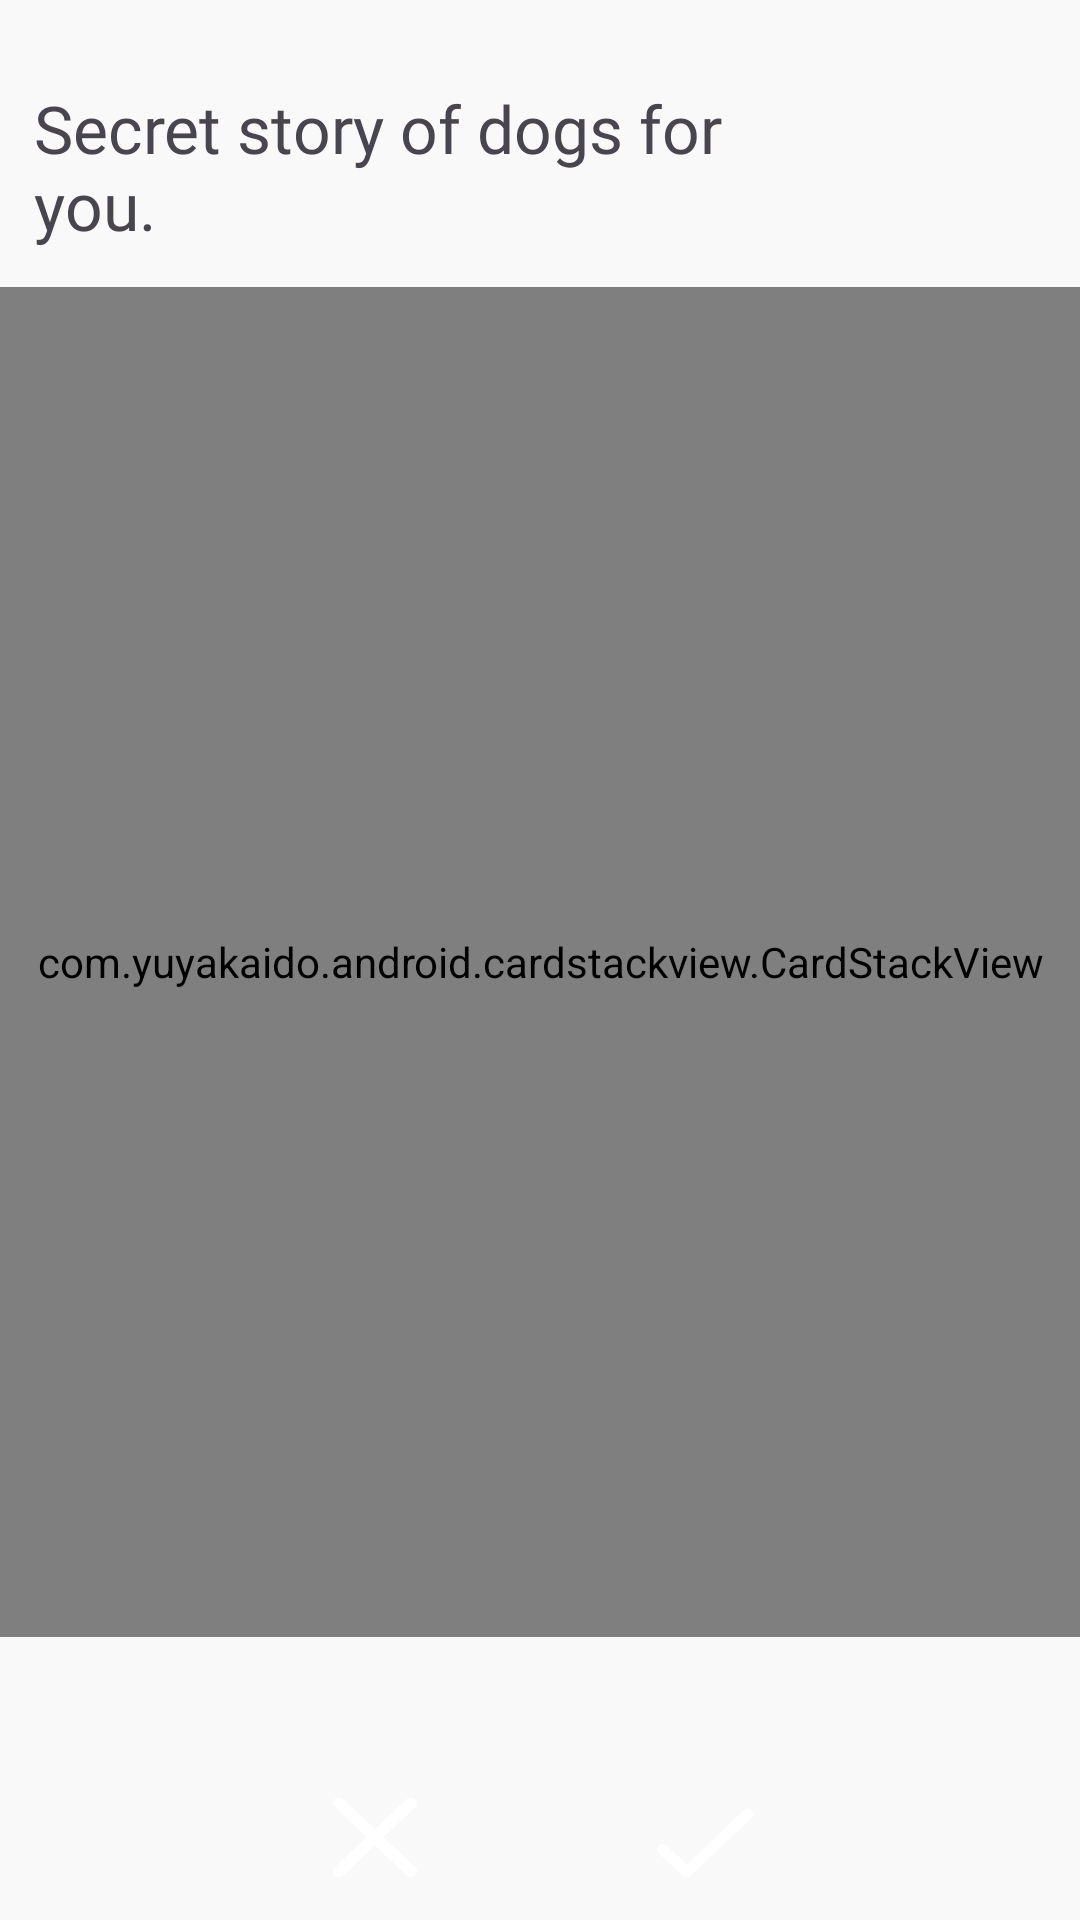

Reconstruct the res/layout file that produces this screen, plus the resources it refers to.
<!-- AndroidManifest.xml: application theme Theme.AipetProject -->
<!-- res/layout/fragment_matchmaking.xml -->
<?xml version="1.0" encoding="utf-8"?>
<androidx.constraintlayout.widget.ConstraintLayout xmlns:android="http://schemas.android.com/apk/res/android"
    xmlns:app="http://schemas.android.com/apk/res-auto"
    xmlns:tools="http://schemas.android.com/tools"
    android:layout_width="match_parent"
    android:layout_height="match_parent"
    android:background="@color/default_white"
    tools:context=".ui.onboarding.personality.match.MatchmakingFragment">

    <TextView
        android:id="@+id/textView7"
        android:layout_width="230dp"
        android:layout_height="wrap_content"
        android:layout_marginTop="28dp"
        android:fontFamily="@font/dmsans_bold"
        android:text="Secret story of dogs for you."
        android:textSize="22sp"
        app:layout_constraintEnd_toEndOf="parent"
        app:layout_constraintHorizontal_bias="0.088"
        app:layout_constraintStart_toStartOf="parent"
        app:layout_constraintTop_toTopOf="parent" />

    <com.yuyakaido.android.cardstackview.CardStackView
        android:id="@+id/stack_view"
        android:layout_width="match_parent"
        android:layout_height="450dp"
        app:layout_constraintBottom_toBottomOf="parent"
        app:layout_constraintEnd_toEndOf="parent"
        app:layout_constraintHorizontal_bias="0.0"
        app:layout_constraintStart_toStartOf="parent"
        app:layout_constraintTop_toBottomOf="@+id/textView7"
        app:layout_constraintVertical_bias="0.117" />

    <ImageButton
        android:id="@+id/btn_done"
        android:layout_width="70dp"
        android:layout_height="70dp"
        android:layout_marginTop="33dp"
        android:layout_marginEnd="90dp"
        android:paddingTop="10dp"
        android:elevation="1dp"
        android:onClick="onSwipeRightButtonClick"
        android:background="@drawable/bg_button_match"
        android:backgroundTint="@color/primary_green"
        android:src="@drawable/ic_done"
        app:layout_constraintEnd_toEndOf="parent"
        app:layout_constraintTop_toBottomOf="@+id/stack_view"
        app:layout_constraintVertical_bias="1.0" />

    <ImageButton
        android:id="@+id/btn_close"
        android:layout_width="70dp"
        android:layout_height="70dp"
        android:elevation="1dp"
        android:layout_marginStart="90dp"
        android:layout_marginTop="32dp"
        android:background="@drawable/bg_button_match"
        android:backgroundTint="@color/red"
        android:src="@drawable/ic_close_white"
        android:onClick="onSwipeLeftButtonClick"
        app:layout_constraintStart_toStartOf="parent"
        app:layout_constraintTop_toBottomOf="@+id/stack_view" />
    <ProgressBar
        android:id="@+id/progressBar"
        android:layout_width="wrap_content"
        android:layout_height="wrap_content"
        android:visibility="invisible"
        app:layout_constraintBottom_toBottomOf="parent"
        app:layout_constraintEnd_toEndOf="parent"
        app:layout_constraintStart_toStartOf="parent"
        app:layout_constraintTop_toTopOf="parent" />


</androidx.constraintlayout.widget.ConstraintLayout>
<!-- resources referenced by this layout -->
<resources>
  <color name="default_white">#FFF9F9F9</color>
  <color name="primary_green">#FF445D48</color>
  <color name="red">#FFFF0909</color>
  <!-- drawable ic_close_white (drawable) -->
  <vector xmlns:android="http://schemas.android.com/apk/res/android"
      android:width="28dp"
      android:height="28dp"
      android:viewportWidth="28"
      android:viewportHeight="28">
    <path
        android:pathData="M27.41,23.804C27.786,24.161 27.997,24.645 27.997,25.149C27.997,25.654 27.786,26.138 27.41,26.495C27.035,26.851 26.525,27.052 25.994,27.052C25.463,27.052 24.953,26.851 24.578,26.495L14,16.444L3.419,26.491C3.043,26.848 2.534,27.049 2.003,27.049C1.472,27.049 0.962,26.848 0.587,26.491C0.211,26.135 0,25.651 0,25.146C-0,24.642 0.211,24.158 0.587,23.801L11.168,13.754L0.59,3.703C0.214,3.346 0.003,2.863 0.003,2.358C0.003,1.853 0.214,1.37 0.59,1.013C0.966,0.656 1.475,0.456 2.006,0.456C2.537,0.456 3.047,0.656 3.422,1.013L14,11.063L24.581,1.011C24.957,0.655 25.466,0.454 25.997,0.454C26.528,0.454 27.038,0.655 27.413,1.011C27.789,1.368 28,1.852 28,2.356C28,2.861 27.789,3.345 27.413,3.702L16.832,13.754L27.41,23.804Z"
        android:fillColor="#ffffff"/>
  </vector>
  <!-- drawable ic_done (drawable) -->
  <vector xmlns:android="http://schemas.android.com/apk/res/android"
      android:width="40dp"
      android:height="32dp"
      android:viewportWidth="40"
      android:viewportHeight="32">
    <path
        android:pathData="M13.899,18.833L7.227,12.487C7.052,12.319 6.844,12.186 6.615,12.095C6.386,12.004 6.14,11.957 5.892,11.957C5.644,11.957 5.398,12.004 5.169,12.095C4.94,12.186 4.732,12.319 4.558,12.487C4.381,12.653 4.241,12.851 4.145,13.068C4.049,13.286 4,13.52 4,13.756C4,13.992 4.049,14.226 4.145,14.444C4.241,14.662 4.381,14.859 4.558,15.025L12.546,22.622C13.289,23.329 14.49,23.329 15.234,22.622L35.443,3.422C35.619,3.256 35.759,3.059 35.855,2.841C35.951,2.623 36,2.389 36,2.153C36,1.917 35.951,1.683 35.855,1.465C35.759,1.248 35.619,1.05 35.443,0.884C35.268,0.716 35.06,0.583 34.831,0.492C34.602,0.401 34.356,0.354 34.108,0.354C33.86,0.354 33.614,0.401 33.385,0.492C33.156,0.583 32.948,0.716 32.773,0.884L13.899,18.833Z"
        android:fillColor="#ffffff"/>
  </vector>
  <style name="Theme.AipetProject" parent="Base.Theme.AipetProject" />
  <style name="Base.Theme.AipetProject" parent="Theme.Material3.DayNight.NoActionBar">
          
          
      </style>
</resources>
